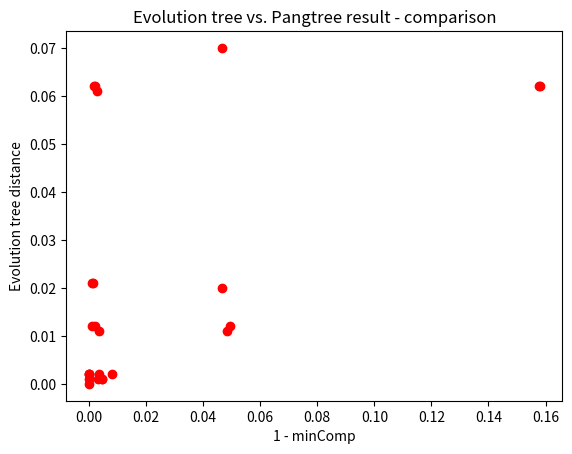

Here is the Python script that generated this plot:
import numpy as np
np.random.seed(19680801)
import matplotlib.pyplot as plt


fig, ax = plt.subplots()


data = [
#    (0, 0.001),  # A - A
    (1-0.9968, 0.001),  # A - AB
    (1-0.9987, 0.021),  # A - ABCD

#    (0, 0.001),  # B - B
    (1 - 1, 0.001),  # B - AB
    (1 - 0.9991, 0.021),  # B - ABCD

#    (0, 0.001),  # C - C
    (1 - 0.9954, 0.001),  # C - CD
    (1 - 0.9517, 0.011),  # C - ABCD

#    (0, 0.002),  # D - D
    (1 - 1, 0.002),  # D - CD
    (1 - 0.9507, 0.012),  # D - ABCD

#    (0, 0.002),  # E - E
    (1 - 0.992, 0.002),  # E - EF
    (1 - 0.8420, 0.062),  # E - EFGHIJ

#    (0, 0.002),  # F - F
    (1 - 1, 0.002),  # F - EF
    (1 - 0.8424, 0.062),  # F - EFGHIJ

    (0, 0),  # G - G
    (1 - 0.9534, 0.02),  # G - GHIJ
    (1 - 0.9534, 0.07),  # G - EFGHIJ

#    (0, 0.001),  # H - H
    (1 - 0.9953, 0.001),  # H - HIJ
    (1 - 0.9966, 0.011),  # H - GHIJ
    (1 - 0.9973, 0.061),  # H - EFGHIJ

#    (0, 0.001),  # I - I
    (1 - 1, 0.002),  # I - HIJ
    (1 - 0.999, 0.012),  # I - GHIJ
    (1 - 0.9983, 0.062), # I - EFGHIJ

#    (0, 0.001),  # J - J
    (1 - 0.9966, 0.002),  # J - HIJ
    (1 - 0.9979, 0.012),  # J - GHIJ
    (1 - 0.9979, 0.062),  # J - EFGHIJ
]
# (((A:0.001,B:0.001)AB:0.02,(C:0.001,D:0.002)CD:0.01)
# ABCD:0.1,((E:0.002,F:0.002)EF:0.06,(G:0.02,(H:0.001,(I:0.001,J:0.001)IJ:0.001)HIJ:0.01)GHIJ:0.05)EFGHIJ:0.06);

x = [d[0] for d in data]
y = [d[1] for d in data]

ax.scatter(x, y, c="red")
plt.xlabel("1 - minComp")
plt.ylabel("Evolution tree distance")
plt.title("Evolution tree vs. Pangtree result - comparison")
# plt.savefig("tree_distances2_tree3_nocycles500_p_1_stop_0999.png")
plt.show()
